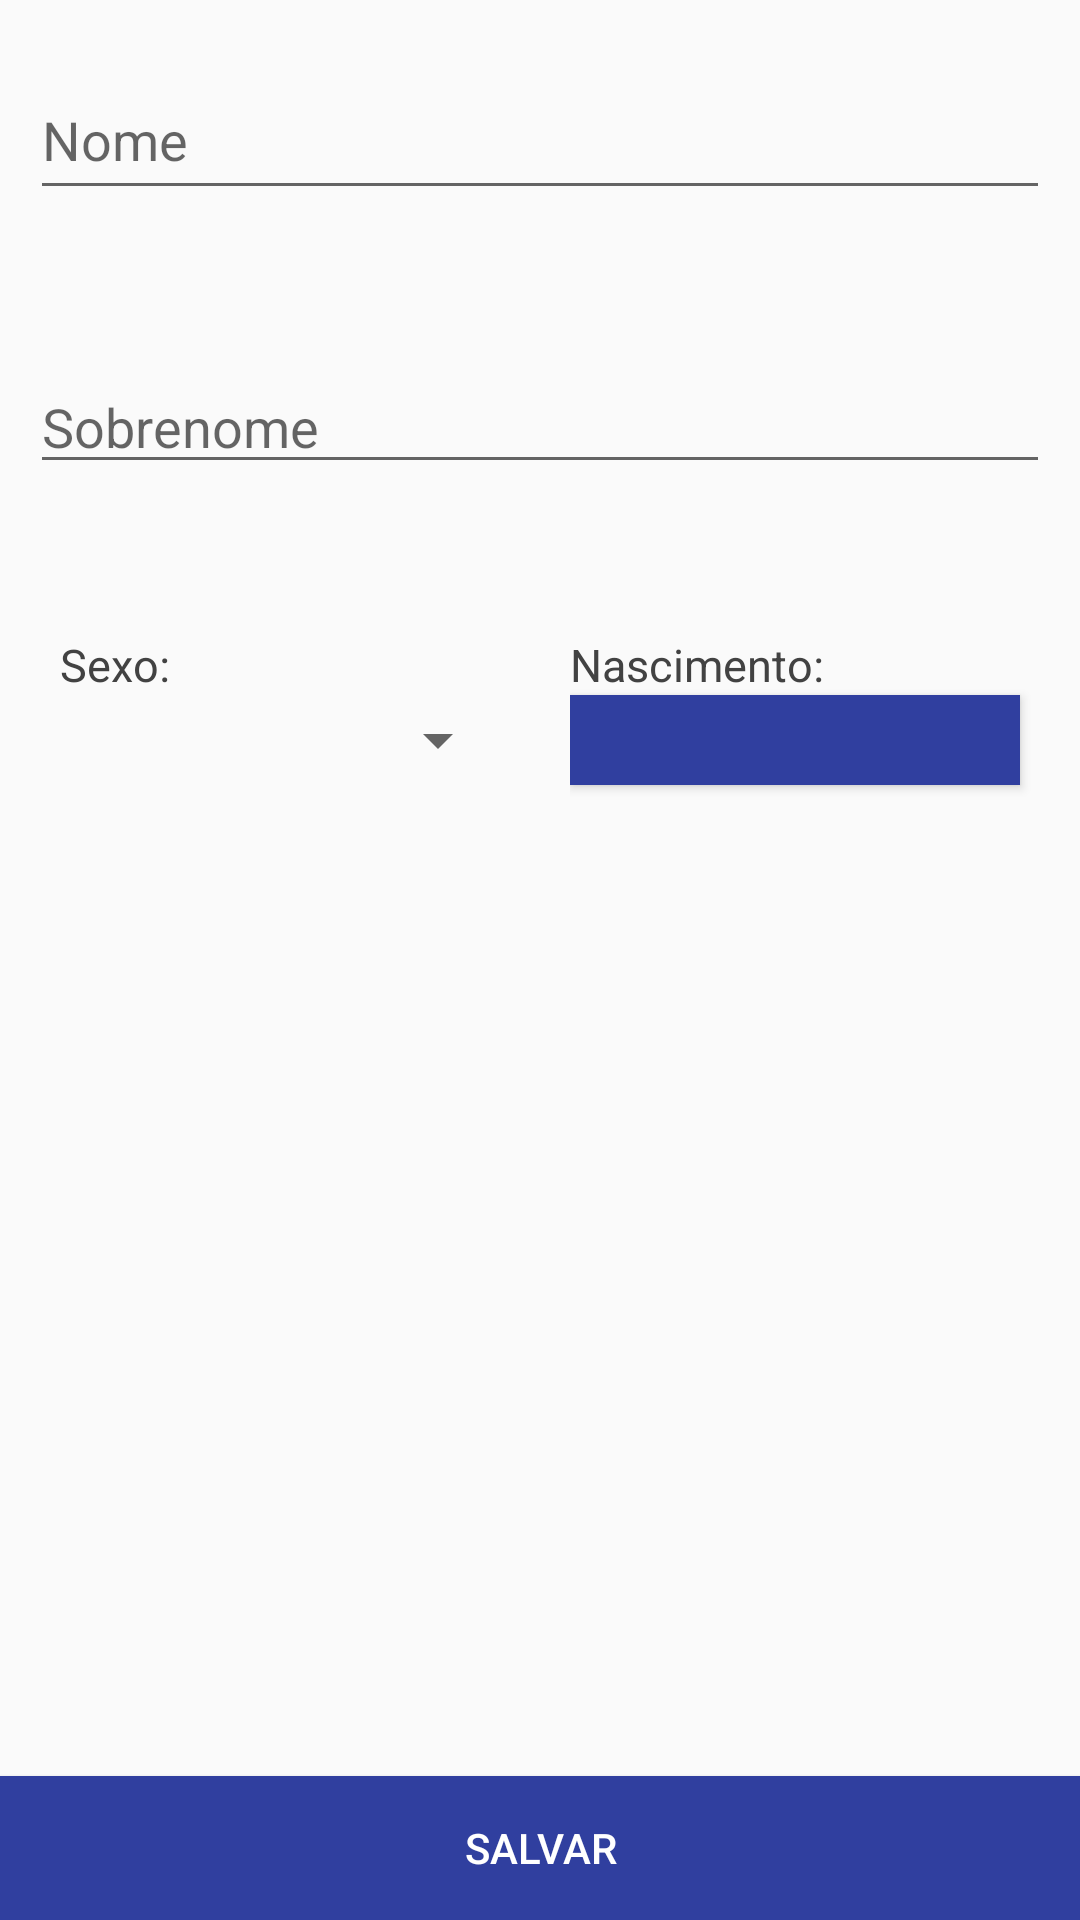

Write the Android layout XML for this screen, with the resource values it uses.
<!-- AndroidManifest.xml: application theme AppTheme -->
<!-- res/layout/fragment_cardeneta_form.xml -->
<FrameLayout xmlns:android="http://schemas.android.com/apk/res/android"
    xmlns:tools="http://schemas.android.com/tools"
    android:layout_width="match_parent"
    android:layout_height="match_parent"
    tools:context="br.com.app.applica.fragment.CardenetaFormFragment">

    
    <RelativeLayout
        android:layout_width="match_parent"
        android:layout_height="match_parent">
    <EditText
        android:id="@+id/txt_cardeneta_nome"
        android:hint="Nome"
        android:layout_marginLeft="10dp"
        android:layout_marginRight="10dp"
        android:singleLine="true"
        android:nextFocusDown="@+id/txt_cardeneta_sobrenome"
        android:layout_width="match_parent"
        android:layout_height="50dp"
        android:layout_marginTop="20dp"/>

        <TextView
            android:id="@+id/error_cardeneta_nome"
            android:layout_alignStart="@+id/txt_cardeneta_nome"
            android:layout_marginLeft="5dp"
            android:layout_below="@+id/txt_cardeneta_nome"
            android:textSize="12sp"
            android:textColor="@color/colorRed"
            android:layout_width="wrap_content"
            android:layout_height="wrap_content" />


    <EditText
        android:id="@+id/txt_cardeneta_sobrenome"
        android:hint="Sobrenome"
        android:layout_marginLeft="10dp"
        android:layout_marginRight="10dp"
        android:singleLine="true"
        android:layout_width="match_parent"
        android:layout_height="wrap_content"
        android:layout_below="@+id/txt_cardeneta_nome"
        android:layout_marginTop="50dp"/>


        <TextView
            android:id="@+id/error_cardeneta_sobrenome"
            android:layout_alignStart="@+id/txt_cardeneta_sobrenome"
            android:layout_marginLeft="5dp"
            android:layout_below="@+id/txt_cardeneta_sobrenome"
            android:textSize="12sp"
            android:textColor="@color/colorRed"
            android:layout_width="wrap_content"
            android:layout_height="wrap_content" />

    <RelativeLayout
        android:id="@+id/relative_spinner"
        android:layout_below="@+id/txt_cardeneta_sobrenome"
        android:layout_width="150dp"
        android:layout_height="wrap_content"
        android:layout_marginTop="50dp"
        android:layout_marginLeft="20dp">
        <TextView
            android:id="@+id/label_cardeneta_sexo"
            android:text="Sexo: "
            android:textSize="15dp"
            android:textColor="@color/cardview_dark_background"

            android:layout_width="wrap_content"
            android:layout_height="wrap_content" />
        <Spinner
            android:id="@+id/cardeneta_sexo"
            android:layout_width="150dp"
            android:layout_height="30dp"
            android:layout_below="@+id/label_cardeneta_sexo"/>

    </RelativeLayout>

    <RelativeLayout
        android:layout_toRightOf="@+id/relative_spinner"
        android:layout_below="@+id/txt_cardeneta_sobrenome"
        android:layout_width="match_parent"
        android:layout_height="wrap_content"
        android:layout_marginTop="50dp"
        android:layout_marginLeft="20dp">

        <TextView
            android:id="@+id/label_cardeneta_data_nasc"
            android:text="Nascimento: "
            android:textSize="15dp"
            android:textColor="@color/cardview_dark_background"

            android:layout_width="wrap_content"
            android:layout_height="wrap_content" />

        <Button
            android:layout_below="@+id/label_cardeneta_data_nasc"
            android:background="@color/colorPrimaryDark"
            android:textColor="@color/colorWhite"
            android:id="@+id/cardeneta_data_nasc"
            android:layout_width="match_parent"
            android:layout_marginRight="20dp"
            android:layout_height="30dp"/>


        <TextView
            android:id="@+id/error_cardeneta_data_nasc"
            android:layout_alignStart="@+id/cardeneta_data_nasc"
            android:layout_marginLeft="5dp"
            android:layout_below="@+id/cardeneta_data_nasc"
            android:textSize="12sp"
            android:textColor="@color/colorRed"
            android:layout_width="wrap_content"
            android:layout_height="wrap_content" />

    </RelativeLayout>

    <Button
        android:id="@+id/btn_save_cardeneta"
        android:background="@color/colorPrimaryDark"
        android:textColor="@color/colorWhite"
        android:text="Salvar"
        android:layout_height="wrap_content"
        android:layout_width="match_parent"
        android:layout_alignParentBottom="true" />
    </RelativeLayout>
</FrameLayout>
<!-- resources referenced by this layout -->
<resources>
  <color name="colorPrimaryDark">#303F9F</color>
  <color name="colorRed">#FA5251</color>
  <color name="colorWhite">#FFF</color>
  <style name="AppTheme" parent="Theme.AppCompat.Light.DarkActionBar">
          
          <item name="colorPrimary">@color/colorPrimary</item>
          <item name="colorPrimaryDark">@color/colorPrimaryDark</item>
          <item name="colorAccent">@color/colorAccent</item>
      </style>
  <color name="colorPrimary">#3F51B5</color>
  <color name="colorAccent">#3F51B5</color>
</resources>
